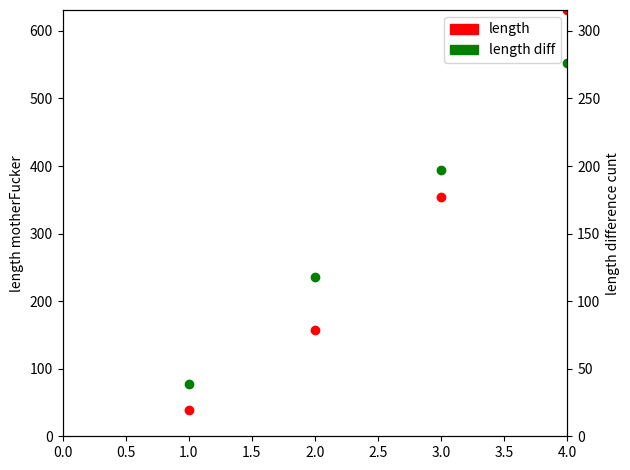

Generate this figure with matplotlib:
import matplotlib.pyplot as plt
import matplotlib.patches as mpatches

times = 5 
length = []
lengthDiff = []
frequency = []
form = '{:^8} {:>8} {:>8}'
ImAFreq = False #initial frequency specified
initalFreq = 1
dickLength = 4 #string lenght in cm

#calculates a frequency given length
#length is given in cm bitch
def findFrequency(initialLengthBitch):
	t = 2*3.14159*((initialLengthBitch/980)**(1/2))
	print('init time: '+str(t))
	return 1/t

#does formula to show length
#i.e. f(frequency) = length
def generate():
	#either use inital frequency or length BITCH
	'''if ImAFreq:
		global initalFreq 
		initalFreq = findFrequency(dickLength)
	print("inital freq is: "+ str(initalFreq))
	'''
	for n in range(1,times):
	   freq = n*initalFreq
	   k = 4 * 3.14**2 * freq**2 #new length
	   j = 4 * 3.14**2 * (freq-1)**2 #old length
	   frequency.append(freq)
	   length.append(int(k))
	   lengthDiff.append(int(k-j))
	   print("frequency is: "+str(freq))

def table():
	print(form.format("frequency", "length(cm)", "lengthDiff(cm)")) #table header
	for f,l,ld in zip(frequency, length, lengthDiff):
   		print(form.format(f, l, ld)) #print table

def graph():
	lenLeg = mpatches.Patch(color='red', label = 'length') #plot legend shit
	lenDiffLeg = mpatches.Patch(color = 'green', label = 'length diff')

	#fill table and plot
	fig, lengGraph = plt.subplots()
	lendiffGraph = lengGraph.twinx()
	for f,l,ld in zip(frequency, length, lengthDiff):
	   lengGraph.plot(f,l, 'ro') #plot length
	   lendiffGraph.plot(f,ld, 'go') #plot lengthDiff
	
	lengGraph.axis([0,max(frequency),0,max(length)])
	lendiffGraph.axis([0,max(frequency),0,max(length)/2])
	lengGraph.set_ylabel('length motherFucker')
	lendiffGraph.set_ylabel('length difference cunt')
	plt.legend(handles = [lenLeg, lenDiffLeg])
	fig.tight_layout()
	plt.show()

if __name__ == '__main__':
	generate()
	table()
	graph()



